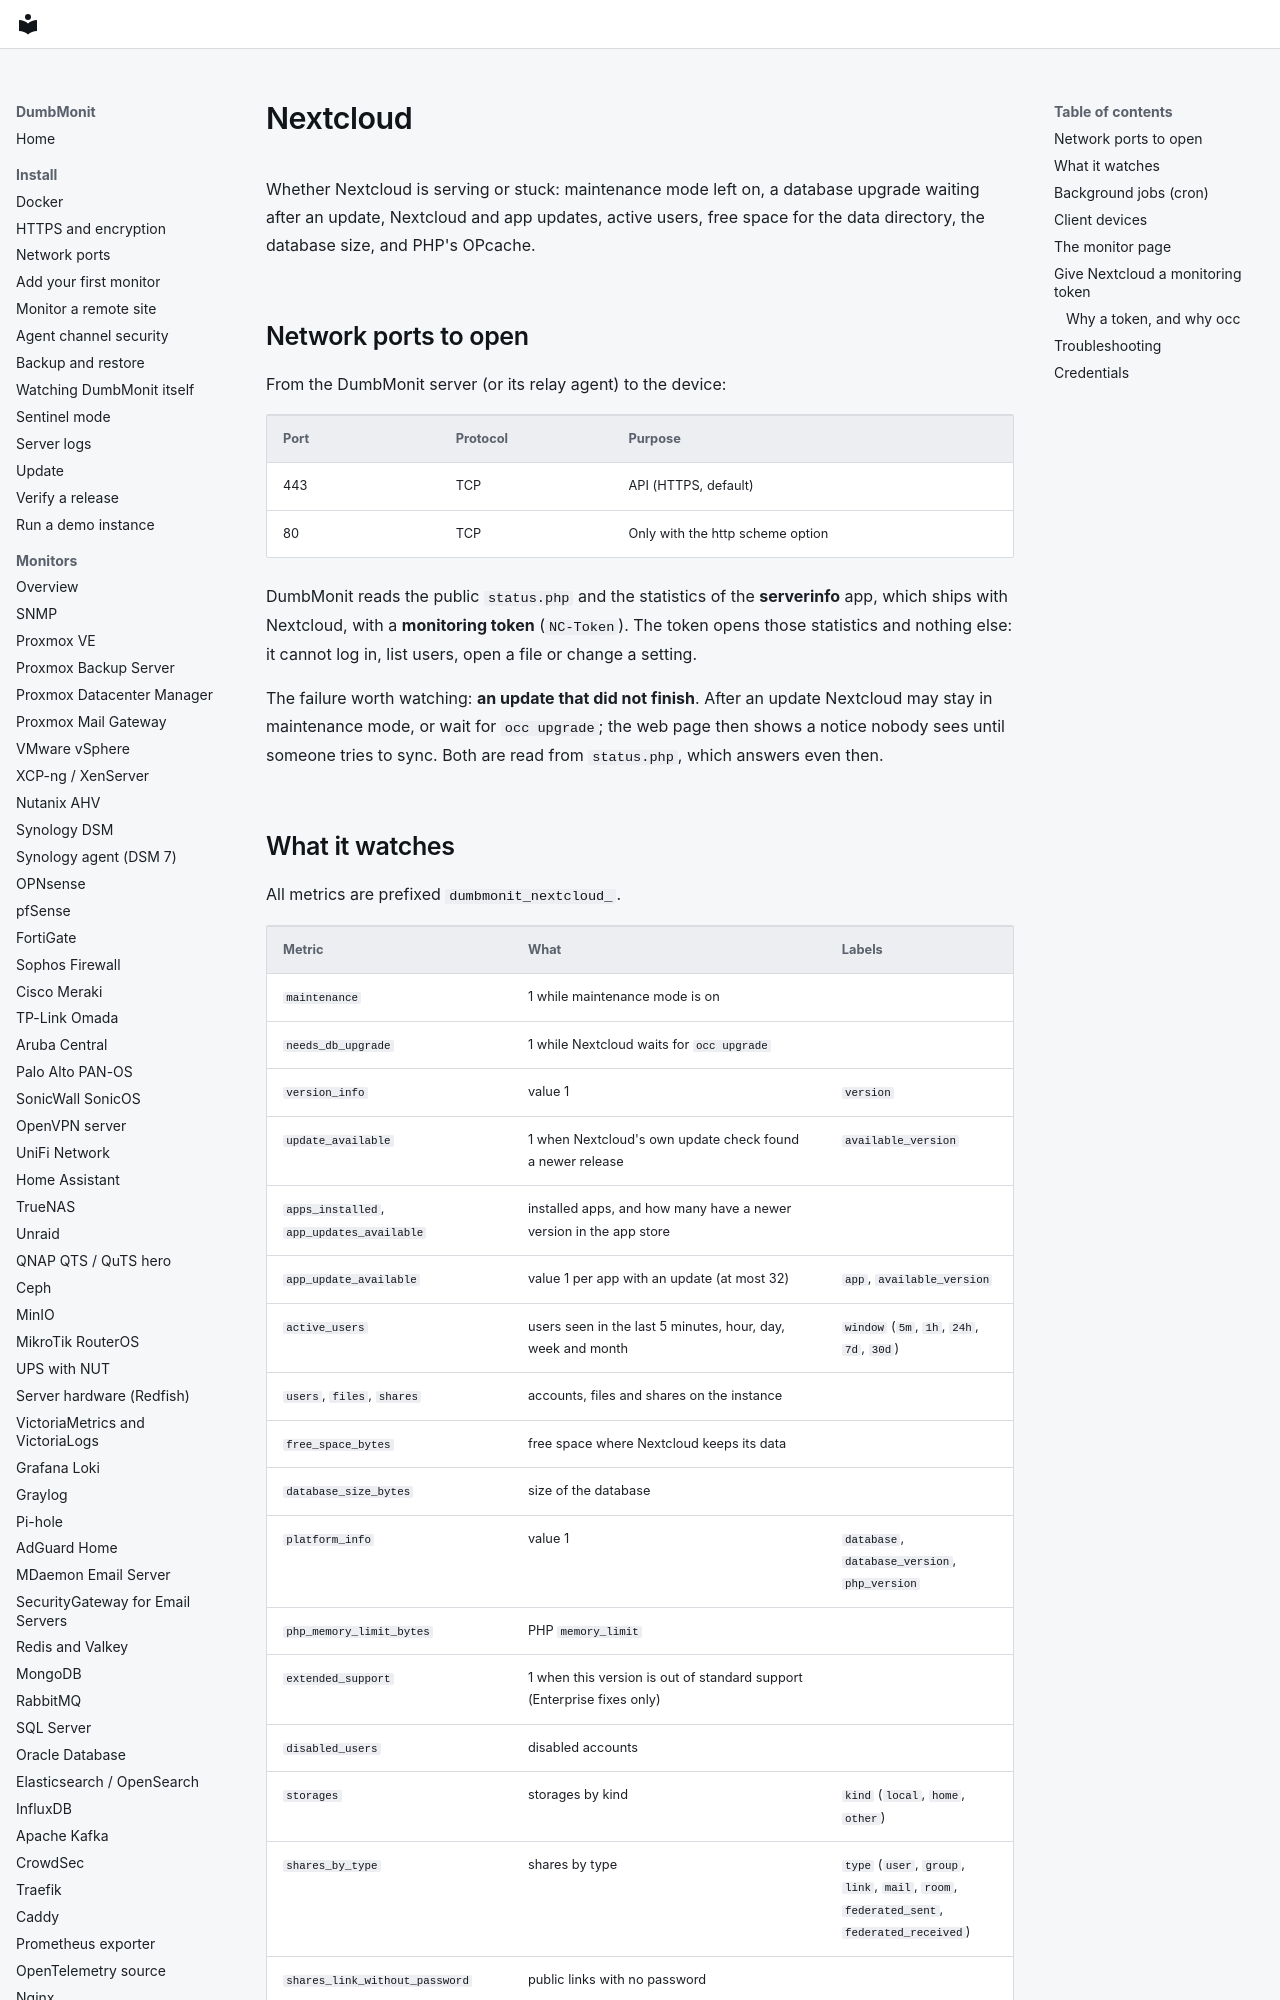

repository: laupernoe/dumbmonit · page: devices/nextcloud/index.html · generator: mkdocs

# Nextcloud

Whether Nextcloud is serving or stuck: maintenance mode left on, a database
upgrade waiting after an update, Nextcloud and app updates, active users, free
space for the data directory, the database size, and PHP's OPcache.

## Network ports to open

From the DumbMonit server (or its relay agent) to the device:

| Port | Protocol | Purpose |
|---|---|---|
| 443 | TCP | API (HTTPS, default) |
| 80 | TCP | Only with the http scheme option |

DumbMonit reads the public `status.php` and the statistics of the
**serverinfo** app, which ships with Nextcloud, with a **monitoring token**
(`NC-Token`). The token opens those statistics and nothing else: it cannot log
in, list users, open a file or change a setting.

The failure worth watching: **an update that did not finish**. After an update
Nextcloud may stay in maintenance mode, or wait for `occ upgrade`; the web
page then shows a notice nobody sees until someone tries to sync. Both are read
from `status.php`, which answers even then.
